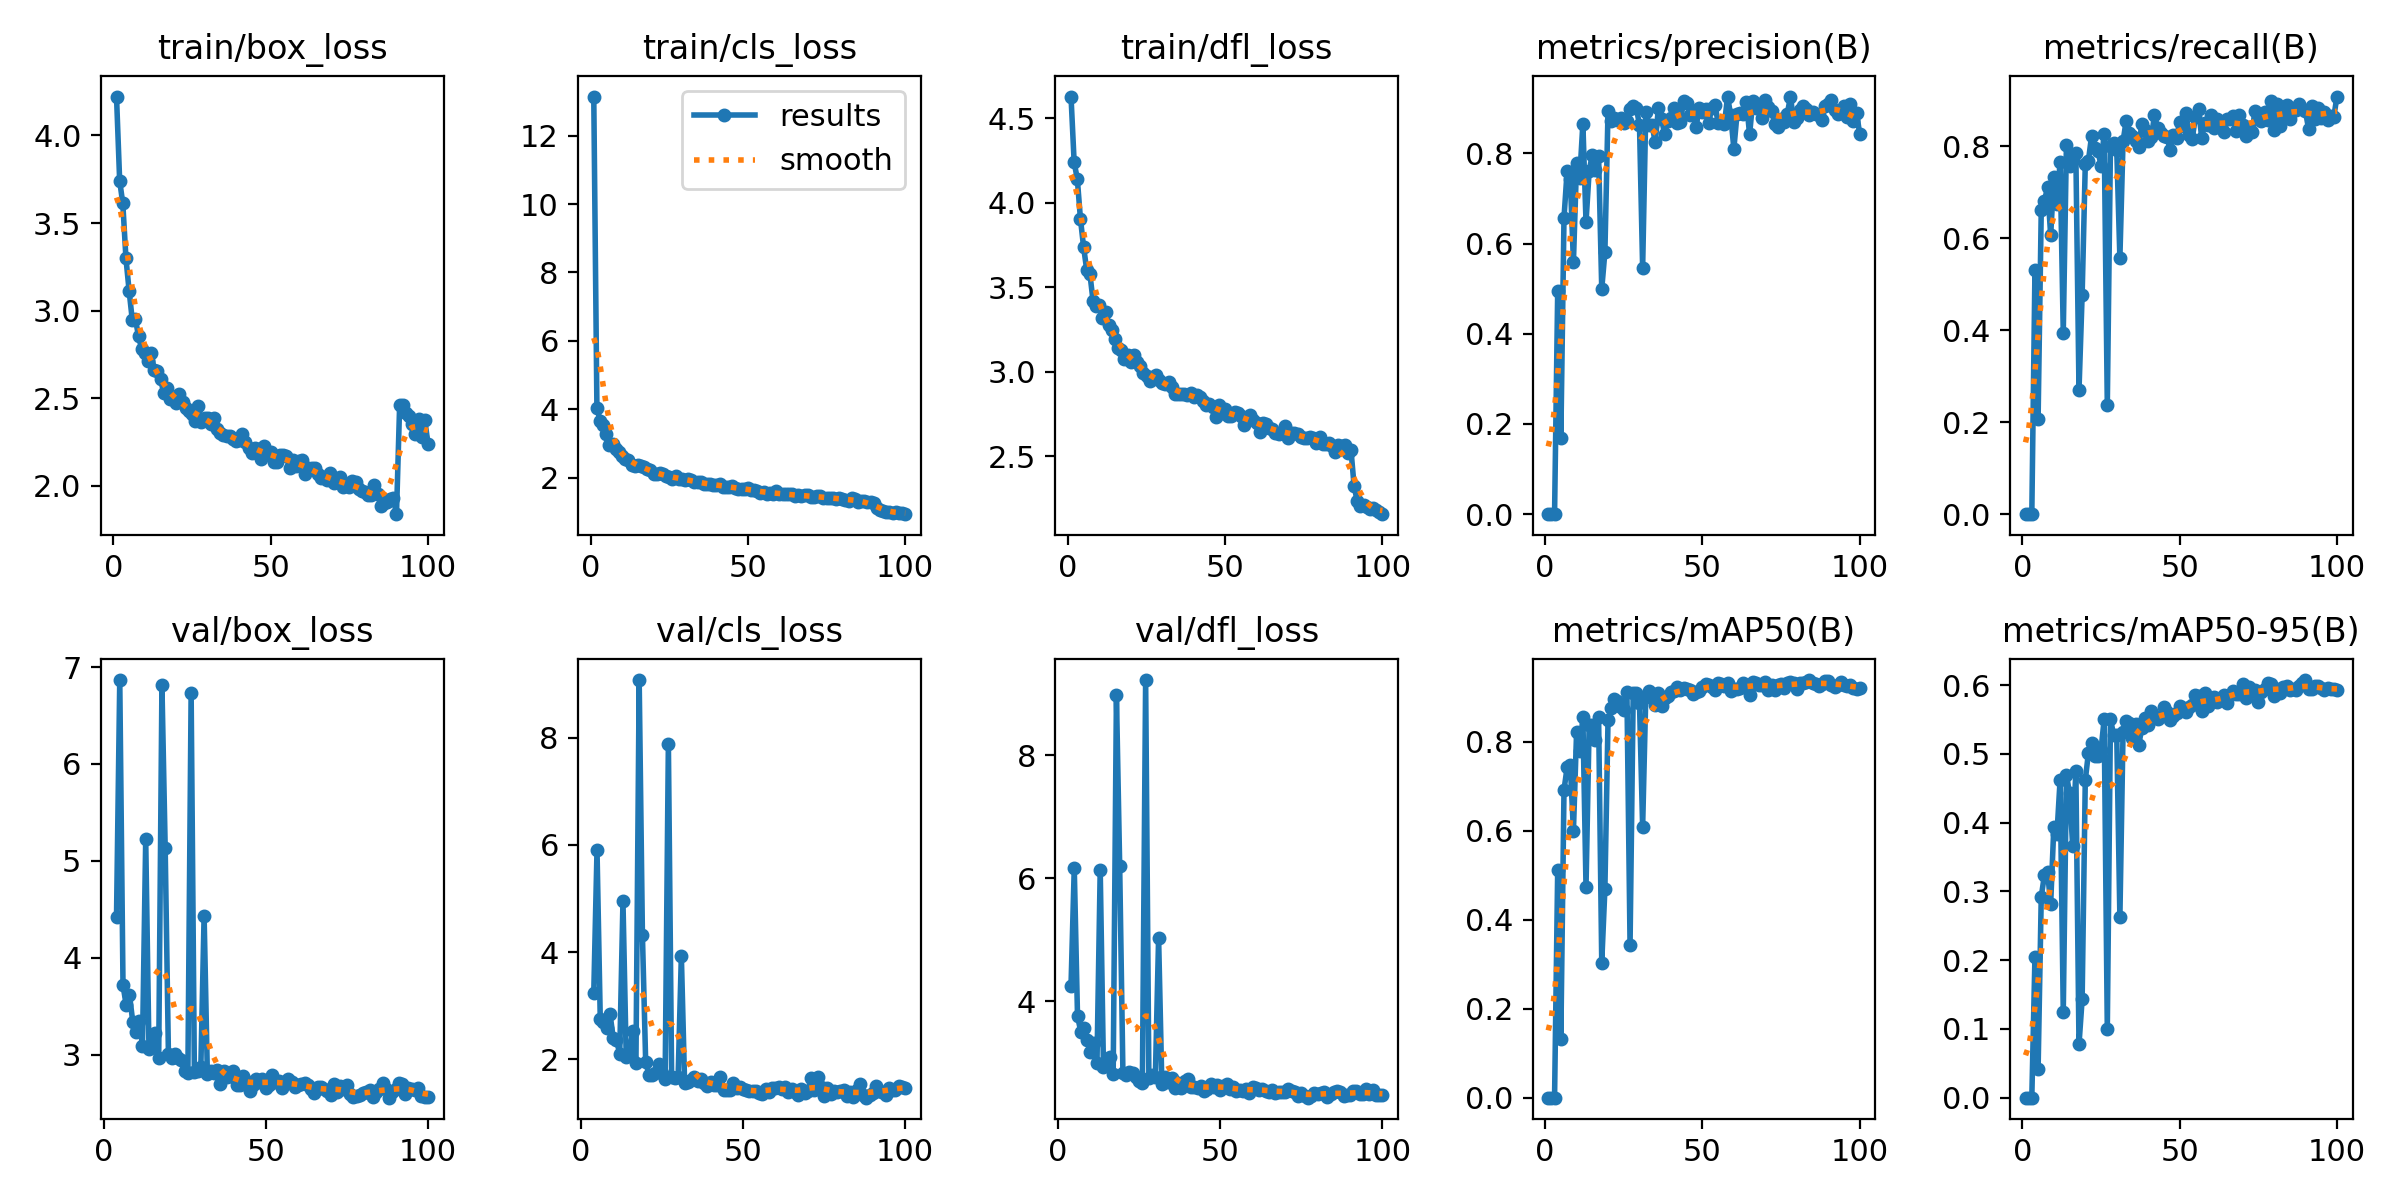

The table this chart was drawn from, first rows:
epoch, time, train/box_loss, train/cls_loss, train/dfl_loss, metrics/precision(B), metrics/recall(B), metrics/mAP50(B), metrics/mAP50-95(B), val/box_loss, val/cls_loss, val/dfl_loss, lr/pg0, lr/pg1, lr/pg2
1, 197.3, 4.222, 13.14, 4.628, 0, 0, 0, 0, nan, nan, nan, 0.0004729, 0.0004729, 0.0004729
2, 274.8, 3.742, 4.049, 4.238, 0, 0, 0, 0, nan, nan, nan, 0.0009399, 0.0009399, 0.0009399
3, 351.7, 3.612, 3.666, 4.141, 0, 0, 0, 0, nan, nan, nan, 0.001397, 0.001397, 0.001397
4, 429, 3.299, 3.552, 3.904, 0.4947, 0.5298, 0.5129, 0.2049, 4.426, 3.236, 4.251, 0.001387, 0.001387, 0.001387
5, 505.9, 3.114, 3.272, 3.737, 0.1682, 0.2071, 0.133, 0.04123, 6.865, 5.905, 6.168, 0.001372, 0.001372, 0.001372
6, 582.8, 2.949, 2.954, 3.601, 0.6572, 0.6602, 0.6917, 0.2921, 3.718, 2.758, 3.765, 0.001358, 0.001358, 0.001358
7, 659.7, 2.953, 2.989, 3.58, 0.7614, 0.6796, 0.7431, 0.3236, 3.511, 2.696, 3.504, 0.001344, 0.001344, 0.001344
8, 736.8, 2.854, 2.839, 3.42, 0.7427, 0.711, 0.7481, 0.328, 3.618, 2.579, 3.558, 0.00133, 0.00133, 0.00133
9, 813.6, 2.782, 2.74, 3.387, 0.559, 0.606, 0.5995, 0.2824, 3.344, 2.849, 3.366, 0.001316, 0.001316, 0.001316
10, 890.4, 2.759, 2.632, 3.397, 0.7791, 0.7335, 0.8213, 0.3938, 3.241, 2.397, 3.178, 0.001302, 0.001302, 0.001302
11, 967.3, 2.714, 2.54, 3.317, 0.7459, 0.6744, 0.7784, 0.384, 3.354, 2.355, 3.327, 0.001288, 0.001288, 0.001288
12, 1044, 2.761, 2.515, 3.353, 0.8661, 0.7662, 0.856, 0.4626, 3.093, 2.104, 2.998, 0.001273, 0.001273, 0.001273
13, 1121, 2.661, 2.372, 3.277, 0.6476, 0.3945, 0.4737, 0.1248, 5.225, 4.95, 6.137, 0.001259, 0.001259, 0.001259
14, 1198, 2.654, 2.348, 3.245, 0.7609, 0.8014, 0.8383, 0.4697, 3.062, 2.051, 2.926, 0.001245, 0.001245, 0.001245
15, 1275, 2.613, 2.357, 3.192, 0.7971, 0.7563, 0.837, 0.4427, 3.094, 2.083, 3.001, 0.001231, 0.001231, 0.001231
16, 1352, 2.528, 2.338, 3.143, 0.7622, 0.7687, 0.8036, 0.3658, 3.228, 2.533, 3.087, 0.001217, 0.001217, 0.001217
17, 1429, 2.561, 2.31, 3.127, 0.7941, 0.7839, 0.8557, 0.4759, 2.967, 1.923, 2.817, 0.001203, 0.001203, 0.001203
18, 1506, 2.499, 2.239, 3.075, 0.4996, 0.2694, 0.3038, 0.07742, 6.81, 9.076, 8.97, 0.001189, 0.001189, 0.001189
19, 1582, 2.496, 2.224, 3.097, 0.5806, 0.4766, 0.469, 0.1431, 5.137, 4.313, 6.2, 0.001174, 0.001174, 0.001174
20, 1659, 2.471, 2.092, 3.06, 0.8949, 0.7603, 0.8498, 0.4619, 3.007, 1.954, 2.833, 0.00116, 0.00116, 0.00116
21, 1736, 2.526, 2.109, 3.101, 0.8722, 0.7686, 0.8761, 0.5016, 2.966, 1.711, 2.804, 0.001146, 0.001146, 0.001146
22, 1813, 2.48, 2.126, 3.06, 0.8779, 0.8217, 0.8973, 0.5155, 3.008, 1.705, 2.85, 0.001132, 0.001132, 0.001132
23, 1890, 2.447, 2.104, 3.031, 0.875, 0.7947, 0.8917, 0.4975, 2.97, 1.749, 2.837, 0.001118, 0.001118, 0.001118
24, 1967, 2.428, 2.037, 2.994, 0.8788, 0.7904, 0.8782, 0.4972, 2.943, 1.917, 2.773, 0.001104, 0.001104, 0.001104
25, 2044, 2.413, 2.021, 2.975, 0.8668, 0.7574, 0.8719, 0.5063, 2.83, 1.743, 2.702, 0.001089, 0.001089, 0.001089
26, 2120, 2.37, 1.972, 2.948, 0.8717, 0.8271, 0.9117, 0.5502, 2.813, 1.637, 2.67, 0.001075, 0.001075, 0.001075
27, 2197, 2.458, 2.038, 2.966, 0.8985, 0.2374, 0.3439, 0.09998, 6.735, 7.889, 9.219, 0.001061, 0.001061, 0.001061
28, 2274, 2.367, 1.949, 2.978, 0.9056, 0.8002, 0.9106, 0.5505, 2.823, 1.672, 2.759, 0.001047, 0.001047, 0.001047
29, 2351, 2.387, 1.971, 2.95, 0.9008, 0.8062, 0.9096, 0.5283, 2.833, 1.65, 2.797, 0.001033, 0.001033, 0.001033
30, 2428, 2.385, 1.937, 2.935, 0.863, 0.7923, 0.8864, 0.5278, 2.879, 1.666, 2.775, 0.001019, 0.001019, 0.001019
31, 2505, 2.354, 1.957, 2.93, 0.5465, 0.5572, 0.609, 0.2622, 4.436, 3.928, 5.031, 0.001005, 0.001005, 0.001005
32, 2582, 2.388, 1.918, 2.94, 0.8922, 0.81, 0.9028, 0.5313, 2.806, 1.566, 2.656, 0.0009904, 0.0009904, 0.0009904
33, 2659, 2.323, 1.866, 2.912, 0.8638, 0.8551, 0.915, 0.5485, 2.83, 1.58, 2.76, 0.0009763, 0.0009763, 0.0009763
34, 2735, 2.303, 1.862, 2.866, 0.8622, 0.8278, 0.8991, 0.5446, 2.815, 1.612, 2.689, 0.0009621, 0.0009621, 0.0009621
35, 2812, 2.292, 1.872, 2.869, 0.8249, 0.8229, 0.8822, 0.5227, 2.844, 1.675, 2.751, 0.000948, 0.000948, 0.000948
36, 2889, 2.284, 1.813, 2.868, 0.8996, 0.8119, 0.9105, 0.5436, 2.698, 1.599, 2.59, 0.0009339, 0.0009339, 0.0009339
37, 2966, 2.286, 1.816, 2.866, 0.8754, 0.7984, 0.8797, 0.5134, 2.836, 1.631, 2.666, 0.0009197, 0.0009197, 0.0009197
38, 3043, 2.265, 1.81, 2.865, 0.8438, 0.847, 0.8979, 0.5384, 2.771, 1.566, 2.592, 0.0009056, 0.0009056, 0.0009056
39, 3120, 2.256, 1.769, 2.874, 0.8726, 0.8359, 0.904, 0.5521, 2.786, 1.496, 2.702, 0.0008914, 0.0008914, 0.0008914
40, 3197, 2.263, 1.794, 2.848, 0.8785, 0.812, 0.9115, 0.5415, 2.833, 1.57, 2.732, 0.0008773, 0.0008773, 0.0008773
41, 3274, 2.295, 1.815, 2.863, 0.8999, 0.8192, 0.9136, 0.5621, 2.685, 1.517, 2.608, 0.0008631, 0.0008631, 0.0008631
42, 3351, 2.253, 1.736, 2.849, 0.8666, 0.8667, 0.9223, 0.5541, 2.687, 1.513, 2.6, 0.000849, 0.000849, 0.000849
43, 3428, 2.217, 1.713, 2.828, 0.8692, 0.8397, 0.9156, 0.5509, 2.785, 1.67, 2.597, 0.0008348, 0.0008348, 0.0008348
44, 3505, 2.19, 1.73, 2.805, 0.9158, 0.8282, 0.9205, 0.555, 2.736, 1.435, 2.618, 0.0008207, 0.0008207, 0.0008207
45, 3582, 2.216, 1.751, 2.81, 0.9109, 0.821, 0.9179, 0.5685, 2.629, 1.43, 2.537, 0.0008065, 0.0008065, 0.0008065
46, 3659, 2.213, 1.699, 2.793, 0.8858, 0.8194, 0.916, 0.5608, 2.692, 1.425, 2.58, 0.0007924, 0.0007924, 0.0007924
47, 3736, 2.155, 1.657, 2.735, 0.8881, 0.7916, 0.9079, 0.5488, 2.755, 1.566, 2.651, 0.0007782, 0.0007782, 0.0007782
48, 3813, 2.226, 1.664, 2.802, 0.8596, 0.8231, 0.9118, 0.5553, 2.725, 1.46, 2.611, 0.0007641, 0.0007641, 0.0007641
49, 3890, 2.19, 1.667, 2.758, 0.9008, 0.8183, 0.9148, 0.5596, 2.752, 1.485, 2.644, 0.0007499, 0.0007499, 0.0007499
50, 3967, 2.196, 1.684, 2.778, 0.891, 0.8528, 0.9236, 0.5694, 2.658, 1.441, 2.554, 0.0007358, 0.0007358, 0.0007358
51, 4044, 2.137, 1.651, 2.736, 0.8996, 0.8429, 0.9305, 0.5671, 2.69, 1.42, 2.62, 0.0007216, 0.0007216, 0.0007216
52, 4121, 2.139, 1.641, 2.739, 0.8682, 0.8729, 0.9273, 0.5615, 2.791, 1.401, 2.656, 0.0007075, 0.0007075, 0.0007075
53, 4198, 2.175, 1.602, 2.761, 0.9006, 0.8235, 0.9227, 0.5677, 2.716, 1.407, 2.569, 0.0006934, 0.0006934, 0.0006934
54, 4274, 2.175, 1.563, 2.759, 0.9073, 0.8164, 0.9163, 0.5712, 2.727, 1.414, 2.601, 0.0006792, 0.0006792, 0.0006792
55, 4351, 2.172, 1.591, 2.738, 0.8675, 0.8626, 0.932, 0.5863, 2.659, 1.363, 2.545, 0.0006651, 0.0006651, 0.0006651
56, 4428, 2.101, 1.529, 2.687, 0.8686, 0.8807, 0.9311, 0.5844, 2.697, 1.356, 2.558, 0.0006509, 0.0006509, 0.0006509
57, 4504, 2.149, 1.56, 2.715, 0.8655, 0.8182, 0.9248, 0.5627, 2.756, 1.452, 2.543, 0.0006368, 0.0006368, 0.0006368
58, 4581, 2.116, 1.516, 2.742, 0.9257, 0.8496, 0.9331, 0.5885, 2.72, 1.384, 2.572, 0.0006226, 0.0006226, 0.0006226
59, 4658, 2.145, 1.614, 2.717, 0.8844, 0.8452, 0.914, 0.5704, 2.672, 1.465, 2.511, 0.0006085, 0.0006085, 0.0006085
60, 4735, 2.15, 1.519, 2.694, 0.8102, 0.8679, 0.918, 0.5764, 2.694, 1.46, 2.606, 0.0005943, 0.0005943, 0.0005943
... 40 more rows
